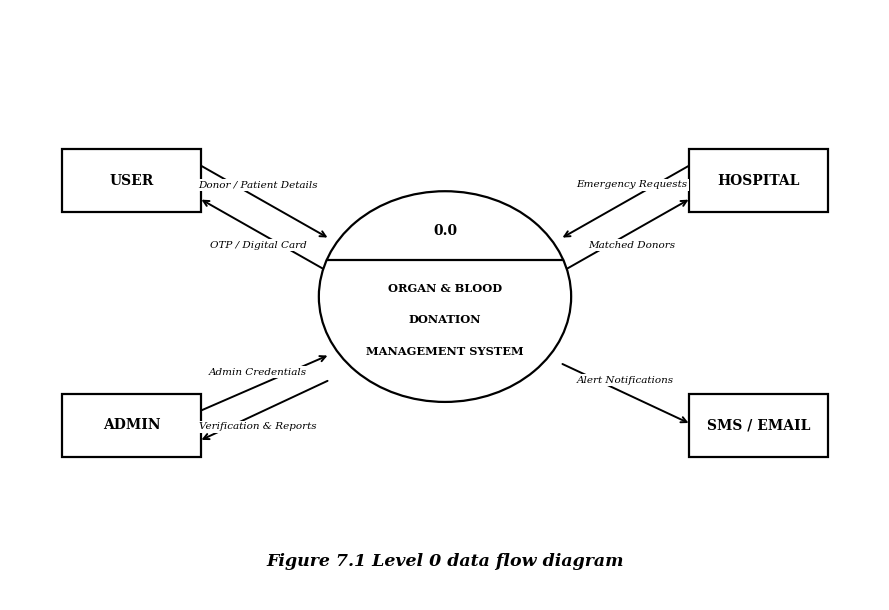

Python code for this plot: (Note: this script raises an exception after producing the figure.)
import matplotlib.pyplot as plt
import matplotlib.patches as patches
from matplotlib.patches import Rectangle, Ellipse
import os

# Set font family to Times New Roman / serif
plt.rcParams['font.family'] = 'serif'
plt.rcParams['mathtext.fontset'] = 'dejavuserif'

out_dir = r"c:\xampp1\htdocs\Organ Donation"

def draw_split_circle(ax, cx, cy, rx, ry, pid, title_lines, fontsize=9):
    """Draws a classic Gane-Sarson / DeMarco split circle process bubble"""
    e = Ellipse((cx, cy), rx*2, ry*2, edgecolor='black', facecolor='white', linewidth=1.6, zorder=2)
    ax.add_patch(e)
    line_y = cy + ry*0.35
    chord_half = rx * (1 - (0.35)**2)**0.5
    ax.plot([cx - chord_half, cx + chord_half], [line_y, line_y], color='black', linewidth=1.6, zorder=3)
    
    # ID
    ax.text(cx, cy + ry*0.62, pid, ha='center', va='center', fontsize=fontsize+1, fontweight='bold', zorder=4)
    
    # Title
    if len(title_lines) == 1:
        ax.text(cx, cy - ry*0.2, title_lines[0], ha='center', va='center', fontsize=fontsize, fontweight='bold', zorder=4)
    elif len(title_lines) == 2:
        ax.text(cx, cy - ry*0.05, title_lines[0], ha='center', va='center', fontsize=fontsize, fontweight='bold', zorder=4)
        ax.text(cx, cy - ry*0.45, title_lines[1], ha='center', va='center', fontsize=fontsize, fontweight='bold', zorder=4)
    elif len(title_lines) == 3:
        ax.text(cx, cy + ry*0.08, title_lines[0], ha='center', va='center', fontsize=fontsize-0.8, fontweight='bold', zorder=4)
        ax.text(cx, cy - ry*0.22, title_lines[1], ha='center', va='center', fontsize=fontsize-0.8, fontweight='bold', zorder=4)
        ax.text(cx, cy - ry*0.52, title_lines[2], ha='center', va='center', fontsize=fontsize-0.8, fontweight='bold', zorder=4)

def draw_entity(ax, x, y, w, h, text, fontsize=10):
    """Draws external entity rectangle"""
    rect = Rectangle((x, y), w, h, edgecolor='black', facecolor='white', linewidth=1.6, zorder=2)
    ax.add_patch(rect)
    ax.text(x + w/2, y + h/2, text, ha='center', va='center', fontsize=fontsize, fontweight='bold', zorder=4)

def draw_datastore(ax, cx, cy, w, h, text, fontsize=8.5):
    """Draws open-ended datastore with double vertical side bars centered at (cx, cy)"""
    x = cx - w/2
    y = cy - h/2
    rect = Rectangle((x, y), w, h, edgecolor='black', facecolor='white', linewidth=1.6, zorder=2)
    ax.add_patch(rect)
    inset = 0.2
    ax.plot([x + inset, x + inset], [y, y + h], color='black', linewidth=1.6, zorder=3)
    ax.plot([x + w - inset, x + w - inset], [y, y + h], color='black', linewidth=1.6, zorder=3)
    ax.text(cx, cy, text, ha='center', va='center', fontsize=fontsize, fontweight='bold', zorder=4)

def draw_arrow(ax, x1, y1, x2, y2, label=None, label_pos=0.5, label_offset=(0, 0.12), label_fs=7.5):
    """Draws black arrow"""
    ax.annotate(
        '', xy=(x2, y2), xytext=(x1, y1),
        arrowprops=dict(facecolor='black', edgecolor='black', arrowstyle='->', lw=1.4, shrinkA=0, shrinkB=0),
        zorder=1
    )
    if label:
        lx = x1 + (x2 - x1) * label_pos + label_offset[0]
        ly = y1 + (y2 - y1) * label_pos + label_offset[1]
        ax.text(lx, ly, label, ha='center', va='center', fontsize=label_fs, fontstyle='italic', zorder=5,
                bbox=dict(boxstyle='square,pad=0.15', fc='white', ec='none'))

# ==========================================================
# 1. GENERATE FIGURE 7.1: LEVEL 0 DFD (CONTEXT DIAGRAM)
# ==========================================================
fig, ax = plt.subplots(figsize=(9, 6.2), dpi=300)
ax.set_xlim(0, 10)
ax.set_ylim(0, 7)
ax.axis('off')

# Caption
ax.text(5.0, 0.4, "Figure 7.1 Level 0 data flow diagram", fontsize=12.5, fontweight='bold', fontstyle='italic', ha='center')

# Central Process 0.0
draw_split_circle(ax, 5.0, 3.6, 1.45, 1.25, "0.0", ["ORGAN & BLOOD", "DONATION", "MANAGEMENT SYSTEM"], fontsize=9)

# Entities
draw_entity(ax, 0.6, 4.6, 1.6, 0.75, "USER", fontsize=10)
draw_entity(ax, 0.6, 1.7, 1.6, 0.75, "ADMIN", fontsize=10)
draw_entity(ax, 7.8, 4.6, 1.6, 0.75, "HOSPITAL", fontsize=10)
draw_entity(ax, 7.8, 1.7, 1.6, 0.75, "SMS / EMAIL", fontsize=10)

# Arrows
draw_arrow(ax, 2.2, 5.15, 3.65, 4.3, "Donor / Patient Details", label_pos=0.45, label_offset=(0, 0.16))
draw_arrow(ax, 3.65, 3.9, 2.2, 4.75, "OTP / Digital Card", label_pos=0.55, label_offset=(0, -0.16))

draw_arrow(ax, 2.2, 2.25, 3.65, 2.9, "Admin Credentials", label_pos=0.45, label_offset=(0, 0.16))
draw_arrow(ax, 3.65, 2.6, 2.2, 1.9, "Verification & Reports", label_pos=0.55, label_offset=(0, -0.16))

draw_arrow(ax, 7.8, 5.15, 6.35, 4.3, "Emergency Requests", label_pos=0.45, label_offset=(0, 0.16))
draw_arrow(ax, 6.35, 3.9, 7.8, 4.75, "Matched Donors", label_pos=0.55, label_offset=(0, -0.16))

draw_arrow(ax, 6.35, 2.8, 7.8, 2.1, "Alert Notifications", label_pos=0.5, label_offset=(0, 0.16))

fig.tight_layout()
fig.savefig(os.path.join(out_dir, "Figure_7.1_Level_0_DFD.png"), dpi=300, bbox_inches='tight', facecolor='white')
plt.close(fig)


# ==========================================================
# 2. GENERATE FIGURE 7.2: LEVEL 1 DFD (ORGAN DONATION VERSION)
# ==========================================================
fig, ax = plt.subplots(figsize=(9, 6.5), dpi=300)
ax.set_xlim(0, 10)
ax.set_ylim(0, 7.2)
ax.axis('off')

# Section Heading & Caption
ax.text(0.7, 6.7, "Level 1", fontsize=14, fontweight='bold')
ax.text(5.0, 0.4, "Figure 7.2 Level 1 data flow diagram", fontsize=12.5, fontweight='bold', fontstyle='italic', ha='center')

# Entities on the left
draw_entity(ax, 0.8, 4.3, 1.5, 0.7, "USER", fontsize=10)
draw_entity(ax, 0.8, 1.7, 1.5, 0.7, "ADMIN", fontsize=10)

# Process 1.0 (Registration Process)
draw_split_circle(ax, 3.8, 3.8, 1.05, 0.85, "1.0", ["REGISTRATION", "PROCESS"], fontsize=8.8)

# Datastore (USER/ADMIN DATA)
draw_datastore(ax, 3.8, 1.2, 2.2, 0.65, "USER/ADMIN DATA", fontsize=8.5)

# Process 2.0 (Login Process)
draw_split_circle(ax, 6.3, 3.8, 0.95, 0.8, "2.0", ["LOGIN", "PROCESS"], fontsize=8.8)

# Process 3.0 (Organ Donation Management)
draw_split_circle(ax, 8.3, 5.5, 1.05, 0.85, "3.0", ["ORGAN DONATION", "MANAGEMENT"], fontsize=8.2)

# Process 4.0 (Receiver & Matching Management)
draw_split_circle(ax, 8.3, 2.0, 1.05, 0.85, "4.0", ["RECEIVER & MATCH", "MANAGEMENT"], fontsize=8.2)

# Connections & Arrows
draw_arrow(ax, 2.3, 4.65, 2.85, 4.05) # USER -> 1.0
draw_arrow(ax, 2.3, 2.05, 2.9, 3.35)  # ADMIN -> 1.0
draw_arrow(ax, 3.8, 2.95, 3.8, 1.55)  # 1.0 -> USER/ADMIN DATA
draw_arrow(ax, 4.85, 3.8, 5.35, 3.8)  # 1.0 -> 2.0
draw_arrow(ax, 7.05, 4.3, 7.55, 4.95) # 2.0 -> 3.0
draw_arrow(ax, 7.0, 3.3, 7.55, 2.55)  # 2.0 -> 4.0

fig.tight_layout()
fig.savefig(os.path.join(out_dir, "Figure_7.2_Level_1_DFD.png"), dpi=300, bbox_inches='tight', facecolor='white')
plt.close(fig)


# ==========================================================
# 2B. GENERATE FIGURE 7.2 SAMPLE (ORDERING / CUSTOMER MANAGEMENT)
# ==========================================================
fig, ax = plt.subplots(figsize=(9, 6.5), dpi=300)
ax.set_xlim(0, 10)
ax.set_ylim(0, 7.2)
ax.axis('off')

ax.text(0.7, 6.7, "Level 1", fontsize=14, fontweight='bold')
ax.text(5.0, 0.4, "Figure 7.2 Level 1 data flow diagram", fontsize=12.5, fontweight='bold', fontstyle='italic', ha='center')

draw_entity(ax, 0.8, 4.3, 1.5, 0.7, "USER", fontsize=10)
draw_entity(ax, 0.8, 1.7, 1.5, 0.7, "ADMIN", fontsize=10)

draw_split_circle(ax, 3.8, 3.8, 1.05, 0.85, "1.0", ["REGISTRATION", "PROCESS"], fontsize=8.8)
draw_datastore(ax, 3.8, 1.2, 2.2, 0.65, "USER/ADMIN DATA", fontsize=8.5)
draw_split_circle(ax, 6.3, 3.8, 0.95, 0.8, "2.0", ["LOGIN", "PROCESS"], fontsize=8.8)
draw_split_circle(ax, 8.3, 5.5, 1.05, 0.85, "3.0", ["ORDERING", "MANAGEMENT"], fontsize=8.5)
draw_split_circle(ax, 8.3, 2.0, 1.05, 0.85, "4.0", ["CUSTOMER", "MANAGEMENT"], fontsize=8.5)

draw_arrow(ax, 2.3, 4.65, 2.85, 4.05)
draw_arrow(ax, 2.3, 2.05, 2.9, 3.35)
draw_arrow(ax, 3.8, 2.95, 3.8, 1.55)
draw_arrow(ax, 4.85, 3.8, 5.35, 3.8)
draw_arrow(ax, 7.05, 4.3, 7.55, 4.95)
draw_arrow(ax, 7.0, 3.3, 7.55, 2.55)

fig.tight_layout()
fig.savefig(os.path.join(out_dir, "Figure_7.2_Level_1_DFD_Sample.png"), dpi=300, bbox_inches='tight', facecolor='white')
plt.close(fig)


# ==========================================================
# 3. GENERATE FIGURE 7.3: LEVEL 2 DFD (DETAILED SUB-PROCESSES)
# ==========================================================
fig, ax = plt.subplots(figsize=(9, 6.5), dpi=300)
ax.set_xlim(0, 10)
ax.set_ylim(0, 7.2)
ax.axis('off')

# Heading & Caption
ax.text(0.7, 6.7, "Level 2", fontsize=14, fontweight='bold')
ax.text(5.0, 0.4, "Figure 7.3 Level 2 data flow diagram", fontsize=12.5, fontweight='bold', fontstyle='italic', ha='center')

# Entities
draw_entity(ax, 0.5, 4.9, 1.4, 0.65, "DONOR", fontsize=9.5)
draw_entity(ax, 0.5, 1.6, 1.4, 0.65, "RECEIVER", fontsize=9.5)

# Sub-Processes
draw_split_circle(ax, 2.8, 5.2, 0.8, 0.65, "3.1", ["INPUT & OTP", "VERIFY"], fontsize=8)
draw_split_circle(ax, 5.3, 5.2, 0.8, 0.65, "3.2", ["STORE DONOR", "PROFILE"], fontsize=8)
draw_split_circle(ax, 8.0, 5.2, 0.88, 0.65, "3.3", ["GENERATE CARD", "& QR CODE"], fontsize=8)

# Data Stores
draw_datastore(ax, 5.3, 3.6, 2.3, 0.55, "DONORS STORE (D3)", fontsize=8)
draw_datastore(ax, 5.3, 2.6, 2.3, 0.55, "RECEIVERS STORE (D5)", fontsize=8)

draw_split_circle(ax, 2.8, 1.9, 0.8, 0.65, "4.1", ["PATIENT REG &", "UPLOADS"], fontsize=8)
draw_split_circle(ax, 8.0, 1.9, 0.9, 0.65, "4.2", ["AI COMPATIBILITY", "& MATCHING"], fontsize=8)

# Arrows
draw_arrow(ax, 1.9, 5.2, 2.0, 5.2)
draw_arrow(ax, 3.6, 5.2, 4.5, 5.2)
draw_arrow(ax, 6.1, 5.2, 7.12, 5.2)
draw_arrow(ax, 5.3, 4.55, 5.3, 3.9) # 3.2 -> Donors Store

draw_arrow(ax, 1.9, 1.9, 2.0, 1.9)
draw_arrow(ax, 3.6, 2.15, 4.3, 2.5) # 4.1 -> Receivers Store

draw_arrow(ax, 6.45, 3.7, 7.25, 2.45) # Donors Store -> 4.2 Match
draw_arrow(ax, 6.45, 2.7, 7.2, 2.1)   # Receivers Store -> 4.2 Match

# Return card
ax.annotate(
    '', xy=(1.2, 5.55), xytext=(8.0, 5.85),
    arrowprops=dict(facecolor='black', edgecolor='black', arrowstyle='->', lw=1.4,
                    connectionstyle="arc3,rad=-0.22"),
    zorder=1
)
ax.text(4.6, 6.35, "Download Digital PDF Card & QR Code", ha='center', va='center', fontsize=8.5, fontstyle='italic')

fig.tight_layout()
fig.savefig(os.path.join(out_dir, "Figure_7.3_Level_2_DFD.png"), dpi=300, bbox_inches='tight', facecolor='white')
plt.close(fig)

print("Regenerated all images with perfect spacing!")
